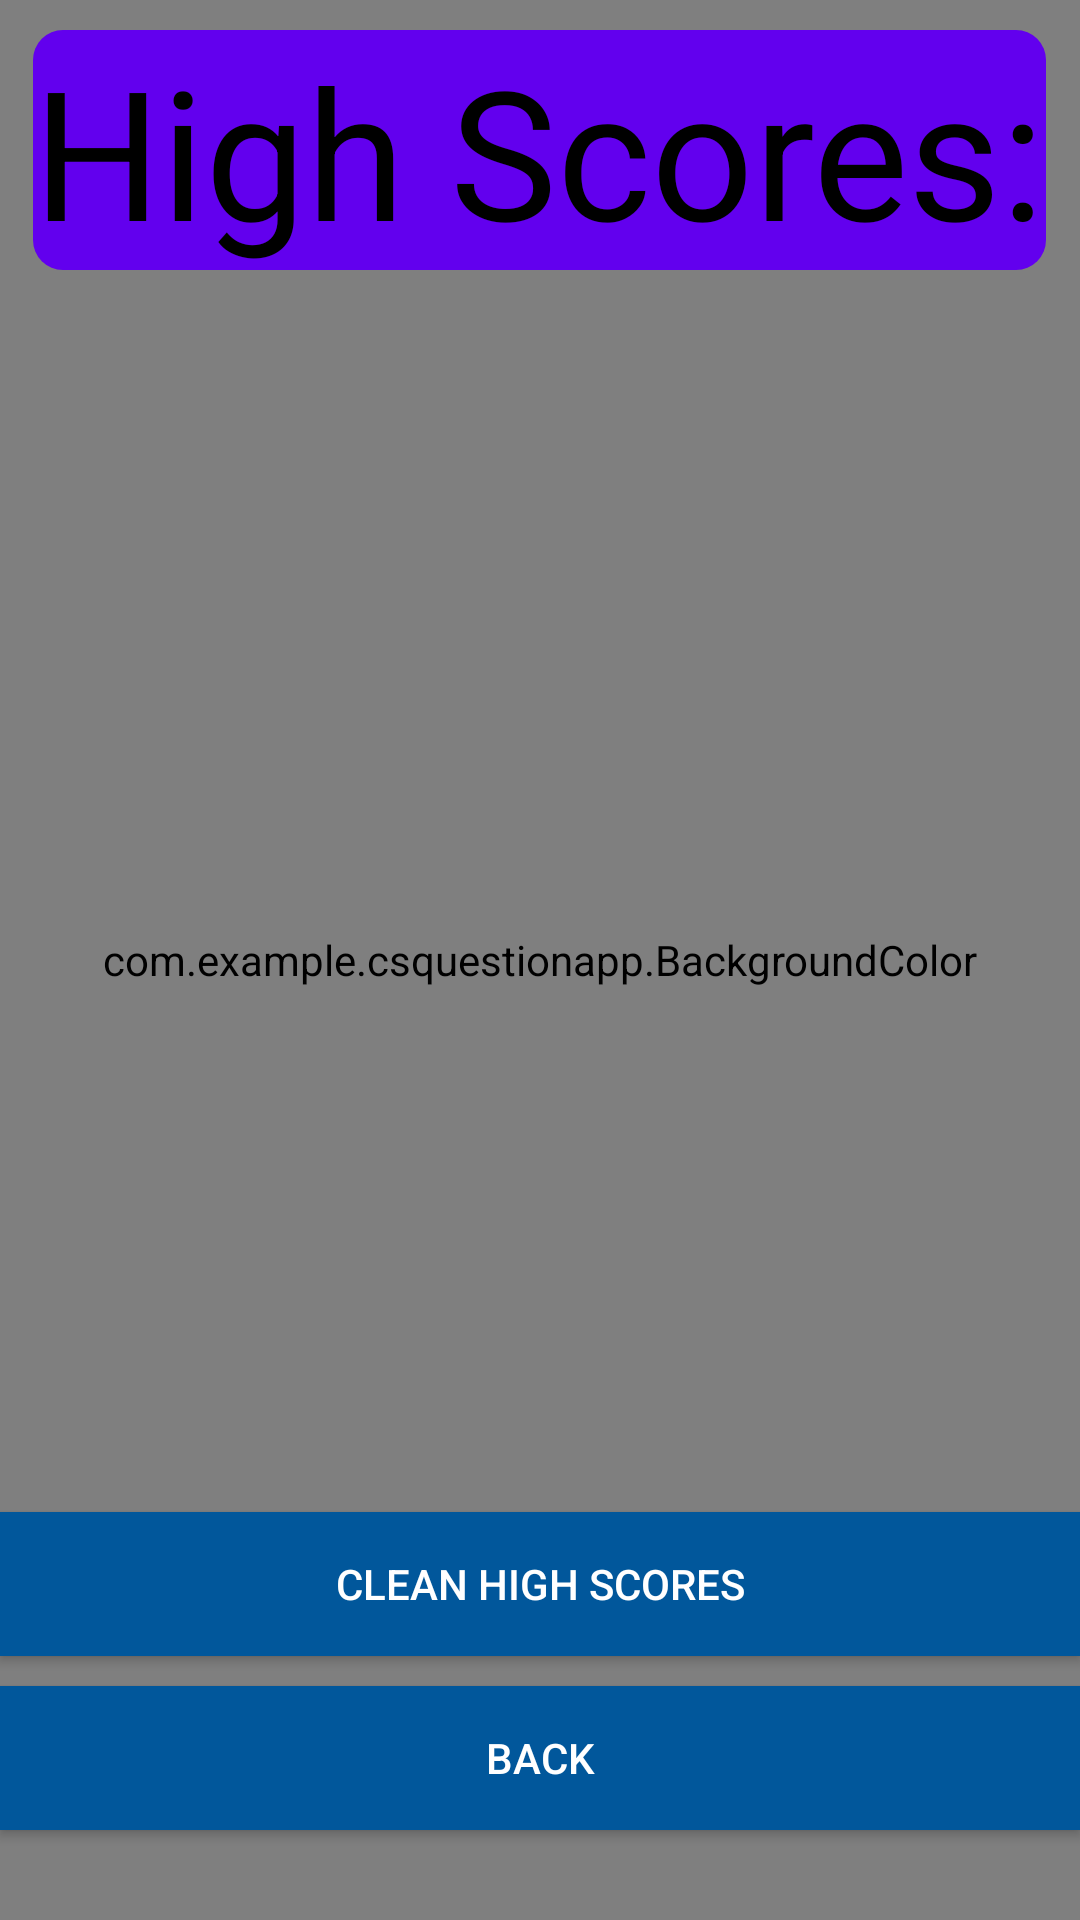

Write the Android layout XML for this screen, with the resource values it uses.
<!-- AndroidManifest.xml: application theme Theme.CSQuestionApp -->
<!-- res/layout/activity_high_scores.xml -->
<?xml version="1.0" encoding="utf-8"?>

<RelativeLayout xmlns:android="http://schemas.android.com/apk/res/android"
    xmlns:tools="http://schemas.android.com/tools"
    android:id="@+id/rlHighScores"
    android:layout_width="match_parent"
    android:layout_height="match_parent"
    tools:context="com.example.csquestionapp.QuestionsActivity">

    <com.example.csquestionapp.BackgroundColor
        android:id="@+id/bgBackground"
        android:layout_width="match_parent"
        android:layout_height="match_parent" />

    <TextView
        android:id="@+id/tvHeadline_highScores"
        android:layout_width="wrap_content"
        android:layout_height="wrap_content"
        android:text="@string/headline_highScores"
        android:layout_marginTop="10dp"
        android:textSize="60sp"
        android:layout_alignParentTop="true"
        android:layout_centerVertical="true"
        android:layout_centerHorizontal="true"
        android:textColor="#FF000000"
        android:background="@drawable/headline_shape"/>

    <ListView
        android:id="@+id/lvHighScores"
        android:layout_width="wrap_content"
        android:layout_height="60dp"
        android:layout_below="@+id/tvHeadline_highScores"
        android:layout_above="@+id/btnClean_highScores" />


    <Button
        android:id="@+id/btnClean_highScores"
        android:layout_width="match_parent"
        android:layout_height="wrap_content"
        android:layout_above="@+id/btnBack_highScores"
        android:text="@string/btnClean"
        android:layout_alignParentStart="true"
        android:layout_marginBottom="10dp"
        android:background="#01579B"
        android:textColor="#ffffff" />

    <Button
        android:id="@+id/btnBack_highScores"
        android:layout_width="match_parent"
        android:layout_height="wrap_content"
        android:text="@string/back"
        android:layout_alignParentBottom="true"
        android:layout_alignParentStart="true"
        android:layout_marginBottom="30dp"
        android:background="#01579B"
        android:textColor="#ffffff" />

</RelativeLayout>
<!-- resources referenced by this layout -->
<resources>
  <!-- drawable headline_shape (drawable) -->
  <?xml version="1.0" encoding="utf-8"?>
  
  <shape xmlns:android="http://schemas.android.com/apk/res/android"
  
      android:shape="rectangle">
  
      <solid android:color="@color/purple_500" />
  
      <size
          android:height="10dp"
          android:width="10dp" />
      <corners
          android:radius="10dp"/>
  
  </shape>
  <string name="back">Back</string>
  <string name="btnClean">Clean High Scores</string>
  <string name="headline_highScores">High Scores:</string>
  <style name="Theme.CSQuestionApp" parent="Theme.MaterialComponents.DayNight.DarkActionBar">
          
          <item name="colorPrimary">@color/purple_500</item>
          <item name="colorPrimaryVariant">@color/purple_700</item>
          <item name="colorOnPrimary">@color/white</item>
          
          <item name="colorSecondary">@color/teal_200</item>
          <item name="colorSecondaryVariant">@color/teal_700</item>
          <item name="colorOnSecondary">@color/black</item>
          
          <item name="android:statusBarColor" tools:targetApi="l">?attr/colorPrimaryVariant</item>
      </style>
  <!-- not gathered from this repository: default colours our renderer supplied (Android Studio template values) -->
  <color name="purple_500">#FF6200EE</color>
  <color name="purple_700">#FF3700B3</color>
  <color name="teal_200">#FF03DAC5</color>
  <color name="teal_700">#FF018786</color>
  <color name="black">#FF000000</color>
  <color name="white">#FFFFFFFF</color>
</resources>
